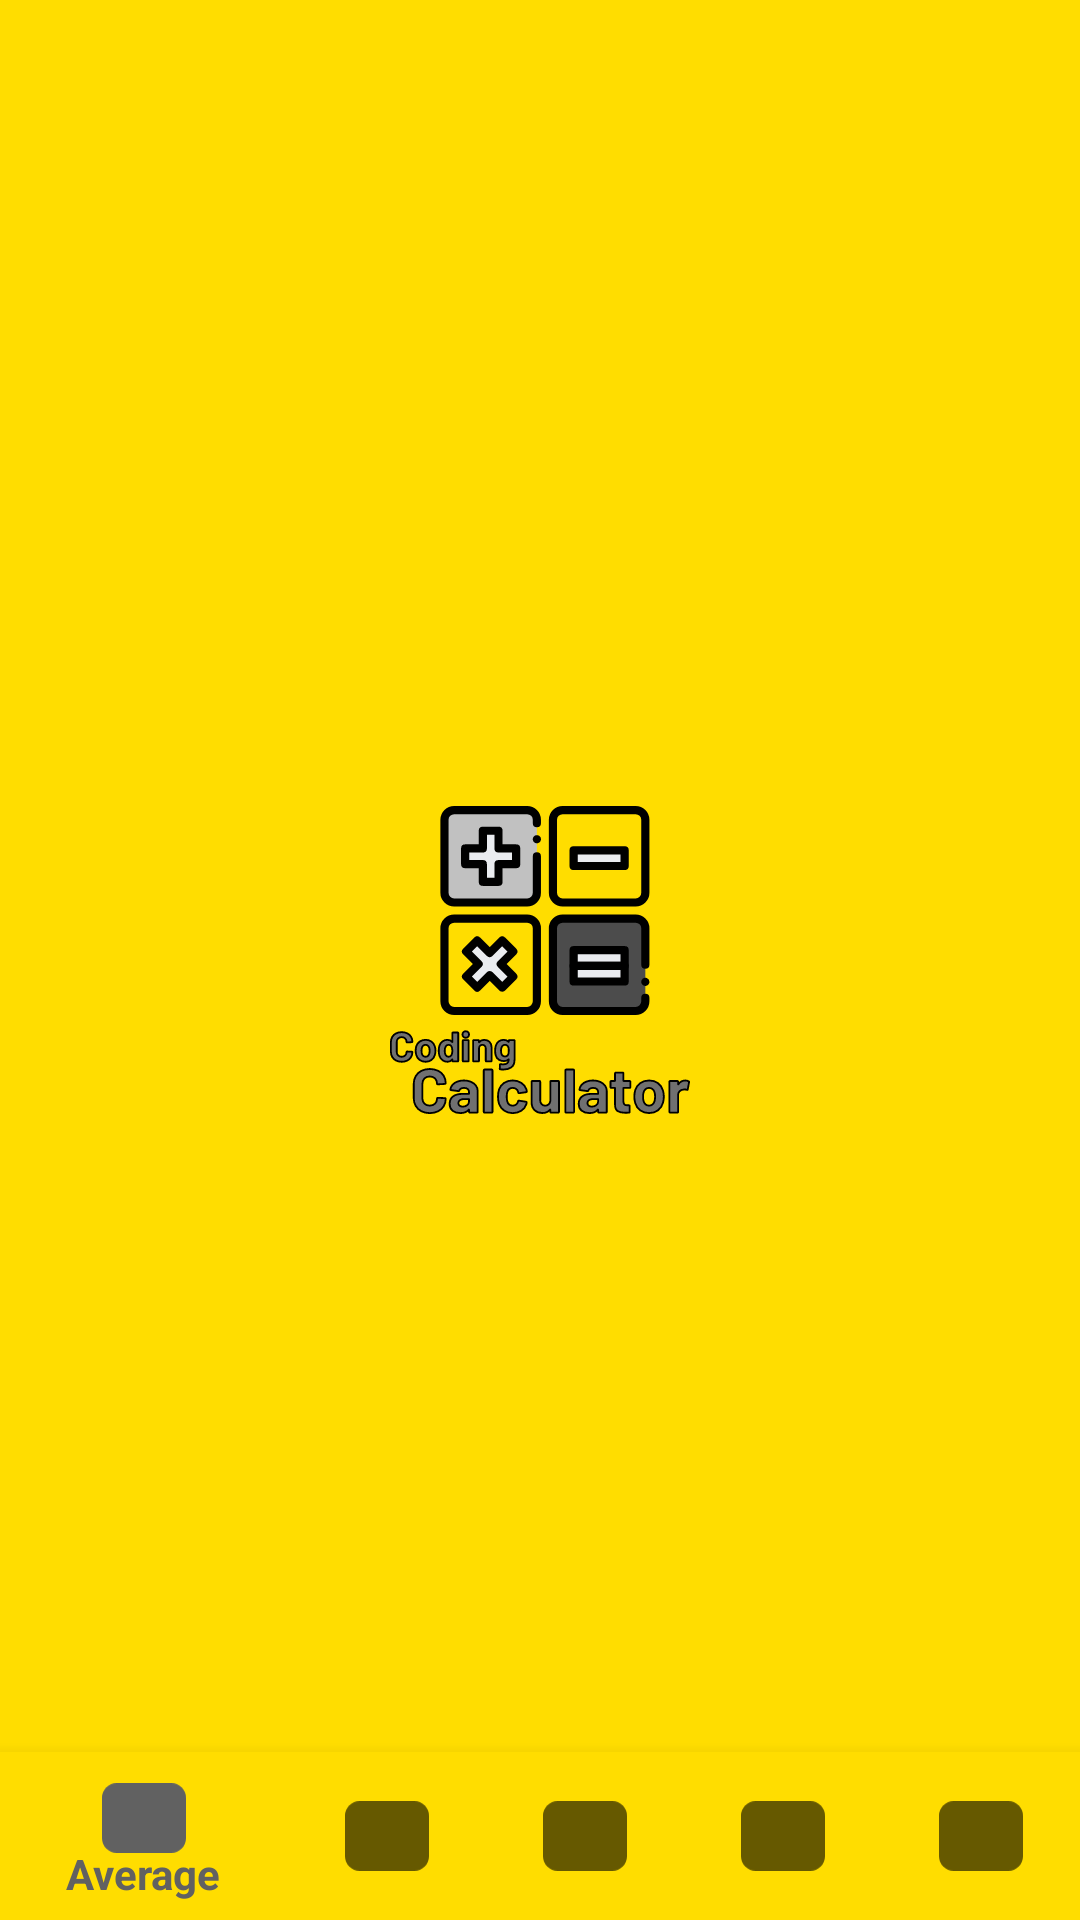

Produce the Android XML layout that renders to this screen, including the resource entries it uses.
<!-- AndroidManifest.xml: application theme splash -->
<!-- res/layout/activity_extra_calculations.xml -->
<?xml version="1.0" encoding="utf-8"?>
<androidx.constraintlayout.widget.ConstraintLayout
    xmlns:android="http://schemas.android.com/apk/res/android"
    xmlns:app="http://schemas.android.com/apk/res-auto"
    xmlns:tools="http://schemas.android.com/tools"
    tools:context="com.just_jump.coding_calculator.ExtraCalculations"
    android:layout_width="match_parent"
    android:layout_height="match_parent"
    android:background="@drawable/background_app">

    <com.google.android.material.bottomnavigation.BottomNavigationView
        android:id="@+id/navigationBar_view"
        android:layout_width="match_parent"
        android:layout_height="wrap_content"
        app:itemIconSize="28dp"
        app:itemHorizontalTranslationEnabled="true"
        android:background="@color/yellow_mainColor"
        app:itemTextAppearanceActive="@style/BottomNavigation.ActiveItemTextAppearance"
        app:menu="@menu/navigation_bar_extra_calculations"
        app:layout_constraintBottom_toBottomOf="parent"
        app:layout_constraintEnd_toEndOf="parent"
        app:layout_constraintStart_toStartOf="parent">

    </com.google.android.material.bottomnavigation.BottomNavigationView>

    <FrameLayout
        android:id="@+id/fragmentLayout"
        android:layout_width="0dp"
        android:layout_height="0dp"
        app:layout_constraintRight_toRightOf="parent"
        app:layout_constraintLeft_toLeftOf="parent"
        app:layout_constraintTop_toTopOf="parent"
        app:layout_constraintBottom_toTopOf="@id/navigationBar_view">
    </FrameLayout>

</androidx.constraintlayout.widget.ConstraintLayout>
<!-- resources referenced by this layout -->
<resources>
  <color name="yellow_mainColor">#FFDD00</color>
  <style name="BottomNavigation.ActiveItemTextAppearance" parent="TextAppearance.AppCompat">
          <item name="android:textStyle">bold</item>
      </style>
  <style name="splash" parent="Theme.MaterialComponents.Light.NoActionBar">
          <item name="android:windowBackground">@drawable/main_splash</item>
          <item name="colorPrimary">#616161</item>
          <item name="colorPrimaryDark">#494949</item>
      </style>
  <!-- drawable main_splash (drawable) -->
  <?xml version="1.0" encoding="utf-8"?>
  <layer-list
      xmlns:android="http://schemas.android.com/apk/res/android">
  
      <item
          android:drawable="@color/yellow_mainColor">
      </item>
  
      <item
          android:drawable="@drawable/bg_splash_logo"
          android:gravity="center_vertical|center_horizontal">
      </item>
  
  </layer-list>
  <!-- drawable bg_splash_logo: vector/xml drawable (drawable, 20459 chars, omitted) -->
</resources>
